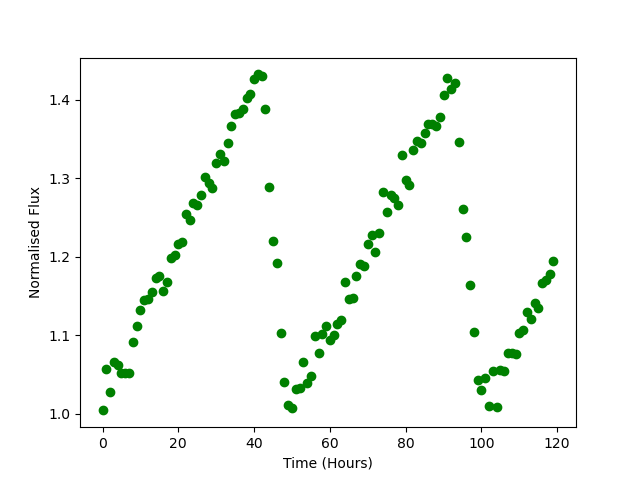

Data behind this chart, as committed beside it:
Time, Flux
0.0, 1.004
1.0, 1.057
2.0, 1.027
3.0, 1.066
4.0, 1.062
5.0, 1.052
6.0, 1.052
7.0, 1.052
8.0, 1.091
9.0, 1.112
10.0, 1.132
11.0, 1.145
12.0, 1.147
13.0, 1.155
14.0, 1.172
15.0, 1.176
16.0, 1.156
17.0, 1.168
18.0, 1.198
19.0, 1.202
20.0, 1.216
21.0, 1.219
22.0, 1.254
23.0, 1.247
24.0, 1.268
25.0, 1.266
26.0, 1.279
27.0, 1.301
28.0, 1.294
29.0, 1.287
30.0, 1.319
31.0, 1.33
32.0, 1.322
33.0, 1.345
34.0, 1.366
35.0, 1.381
36.0, 1.383
37.0, 1.388
38.0, 1.402
39.0, 1.407
40.0, 1.426
41.0, 1.432
42.0, 1.43
43.0, 1.388
44.0, 1.288
45.0, 1.22
46.0, 1.192
47.0, 1.102
48.0, 1.04
49.0, 1.012
50.0, 1.008
51.0, 1.031
52.0, 1.033
53.0, 1.065
54.0, 1.039
55.0, 1.048
56.0, 1.099
57.0, 1.077
58.0, 1.101
59.0, 1.112
... 60 more rows
